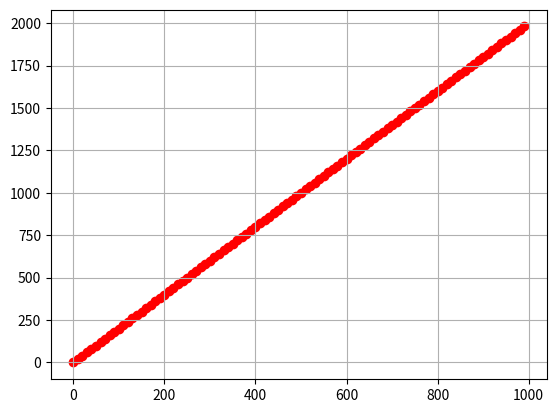

Recreate this plot in Python.
import matplotlib.pyplot as plt
import numpy as np

u = np.array([10, 20])

for i in range(100):
    w = u.dot(i)
    print(w)
    plt.scatter(*w, c='r')

# plt.xlim(0, 100)
plt.grid()
# plt.ylim(0, 100)
plt.show()
